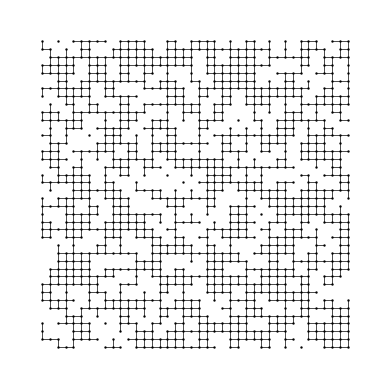

Recreate this plot in Python.
from matplotlib import pyplot as plt
from pprint import pprint as p
import networkx as nx
import random

sites = {}
#  open_sites = []
open_sites = {}
#  closed_sites = []
closed_sites = {}
bonds = []

size = 40
spacing = 1
p = 0.75

size_x = size 
size_y = size

for x_i in range(size_x):
    for y_i in range(size_y):
        sites[(x_i, y_i)] = (x_i*spacing, y_i*spacing)

        site_open = True if random.random() < p else False

        if site_open:
            #  open_sites.append((x_i, y_i))
            open_sites[(x_i, y_i)] = (x_i*spacing, y_i*spacing)
        else:
            #  closed_sites.append((x_i, y_i))
            closed_sites[(x_i, y_i)] = (x_i*spacing, y_i*spacing)

        if x_i < size_x - 1 and y_i < size_y - 1:
            bonds.append(((x_i, y_i), (x_i + 1, y_i)))
            bonds.append(((x_i, y_i), (x_i, y_i + 1)))
        if x_i == size_x - 1 and y_i < size_y - 1:
            bonds.append(((x_i, y_i), (x_i, y_i + 1)))
        if x_i < size_x - 1 and y_i == size_y - 1:
            bonds.append(((x_i, y_i), (x_i + 1, y_i)))


N = nx.Graph()
N.add_nodes_from(sites.keys())
N.add_edges_from(bonds)

#  nx.draw_networkx_nodes(N, sites, nodelist=open_sites.keys(), node_color="black")
#  nx.draw_networkx_nodes(N, sites, nodelist=closed_sites.keys(), node_color="grey")
#  nx.draw_networkx_edges(N, sites)
#  plt.box(on=None)
#  plt.savefig("test.png", bbox_inches="tight")

#  plt.clf()

options = {"node_size": 0.5, "node_color": "black"}

fig, ax = plt.subplots()

N.remove_nodes_from(closed_sites.keys())
nx.draw_networkx_nodes(N, open_sites, **options)
nx.draw_networkx_edges(N, open_sites, width=0.5)
plt.box(on=None)
ax.set_aspect("equal")
plt.savefig("test.png", bbox_inches="tight", dpi=300)
